Photos from the image-classification dataset "data" in the GitHub repository chandrabhanu18/Image-Classification. Its 2 classes are: cat, dog.

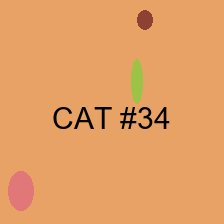
Label: cat

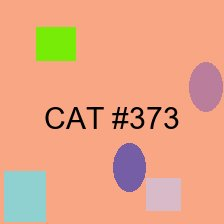
Label: cat

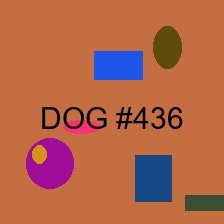
Label: dog

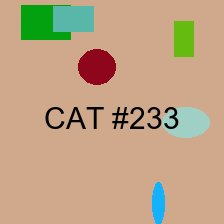
Label: cat

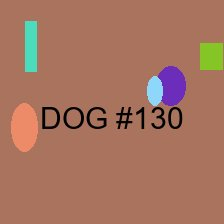
Label: dog

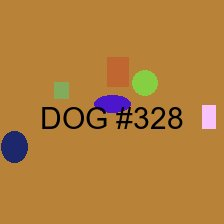
Label: dog
